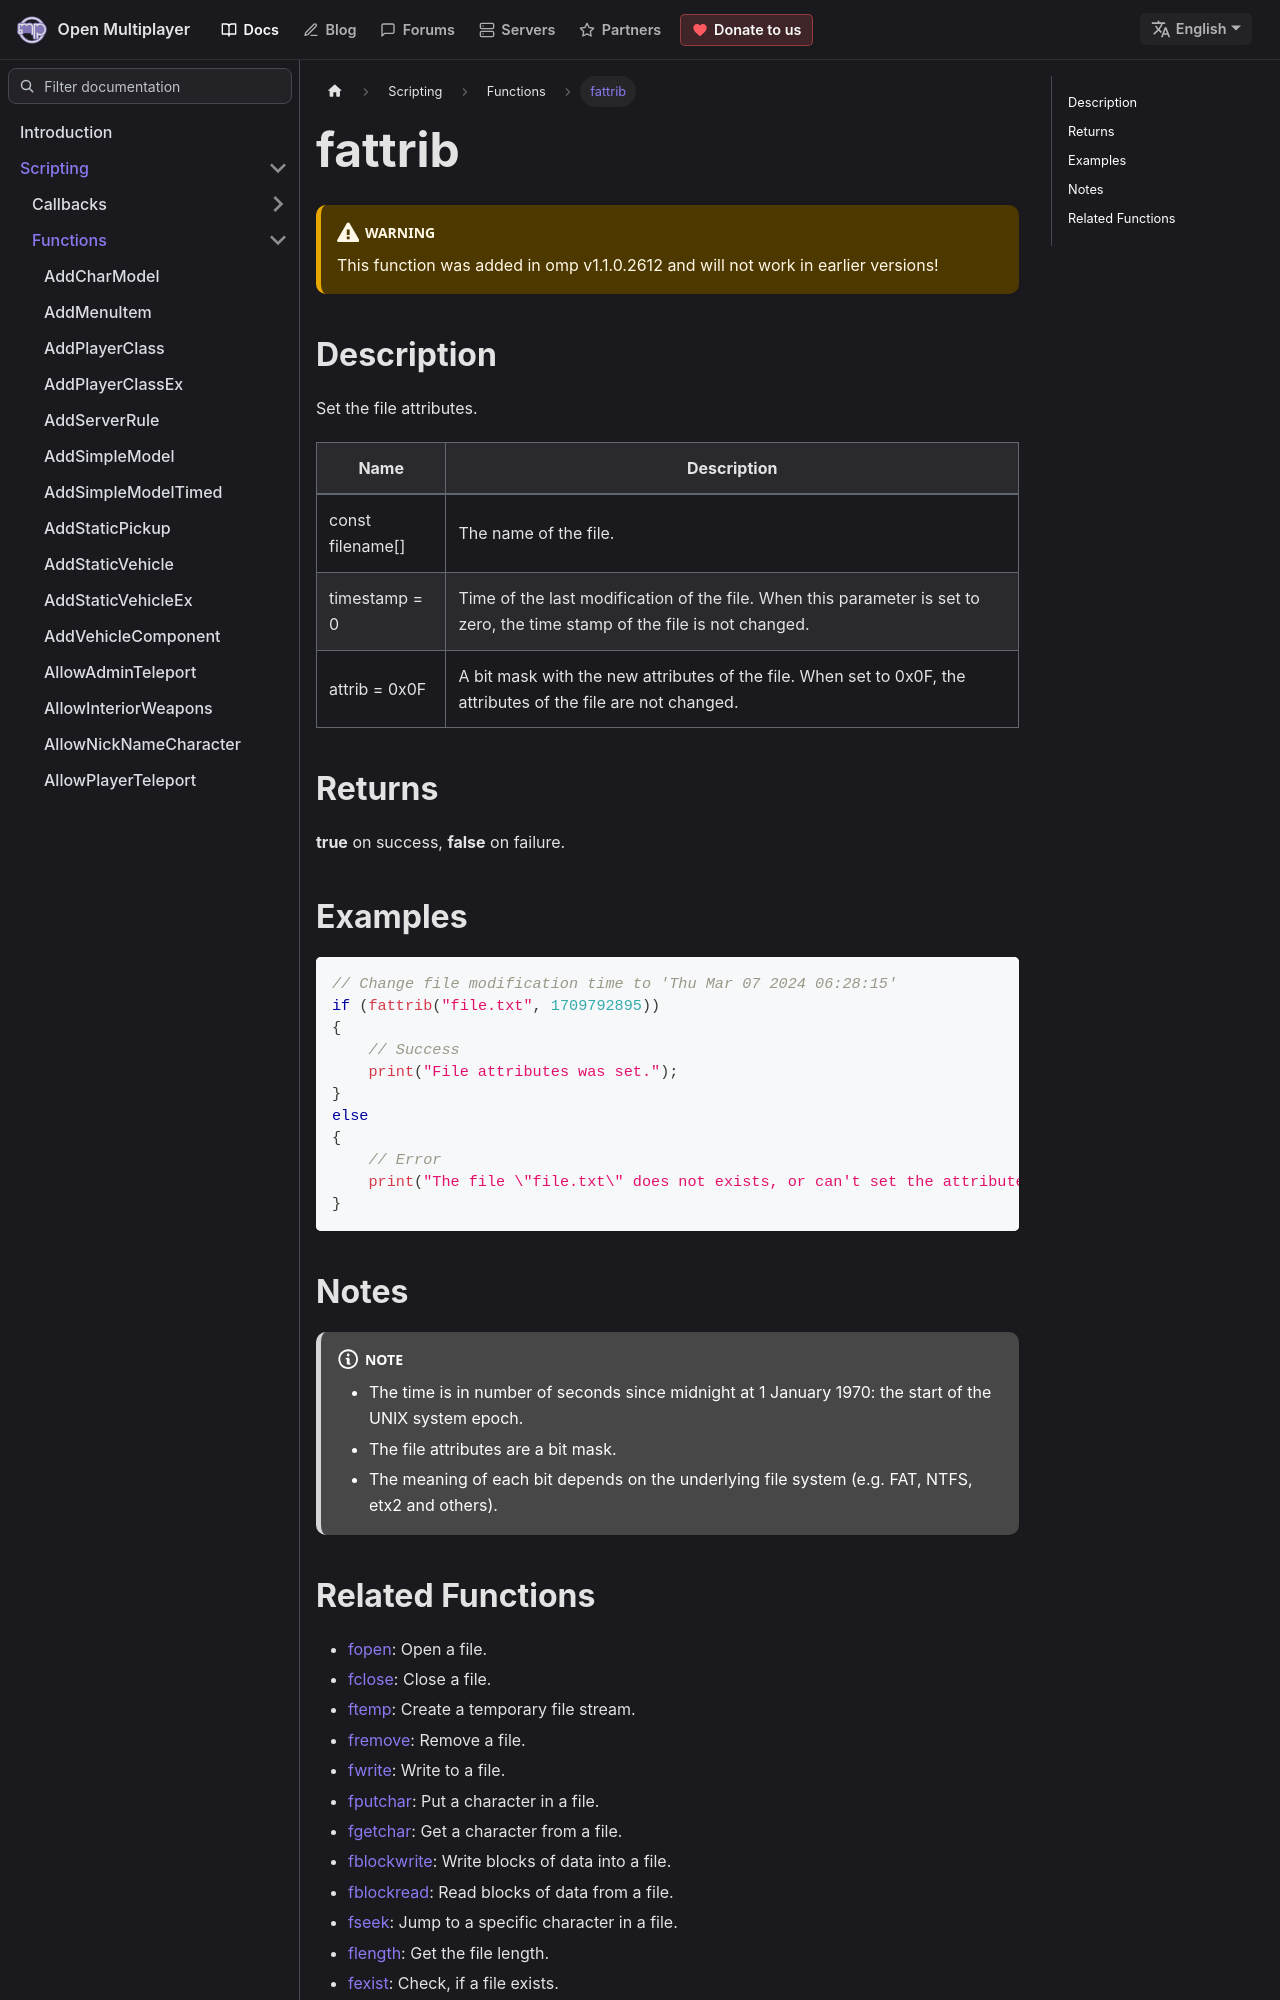

repository: openmultiplayer/web · page: docs/scripting/functions/fattrib.html · generator: docusaurus

---
title: fattrib
sidebar_label: fattrib
description: Set the file attributes.
tags: ["file management"]
---

<VersionWarn version='omp v1.1.0.2612' />

## Description

Set the file attributes.

| Name             | Description                                                                                                               |
| ---------------- | ------------------------------------------------------------------------------------------------------------------------- |
| const filename[] | The name of the file.                                                                                                     |
| timestamp = 0    | Time of the last modification of the file. When this parameter is set to zero, the time stamp of the file is not changed. |
| attrib = 0x0F    | A bit mask with the new attributes of the file. When set to 0x0F, the attributes of the file are not changed.             |

## Returns

**true** on success, **false** on failure.

## Examples

```c
// Change file modification time to 'Thu Mar 07 2024 06:28:15'
if (fattrib("file.txt", 1709792895))
{
    // Success
    print("File attributes was set.");
}
else
{
    // Error
    print("The file \"file.txt\" does not exists, or can't set the attributes.");
}
```

## Notes

:::note

- The time is in number of seconds since midnight at 1 January 1970: the start of the UNIX system epoch.
- The file attributes are a bit mask.
- The meaning of each bit depends on the underlying file system (e.g. FAT, NTFS, etx2 and others).

:::
